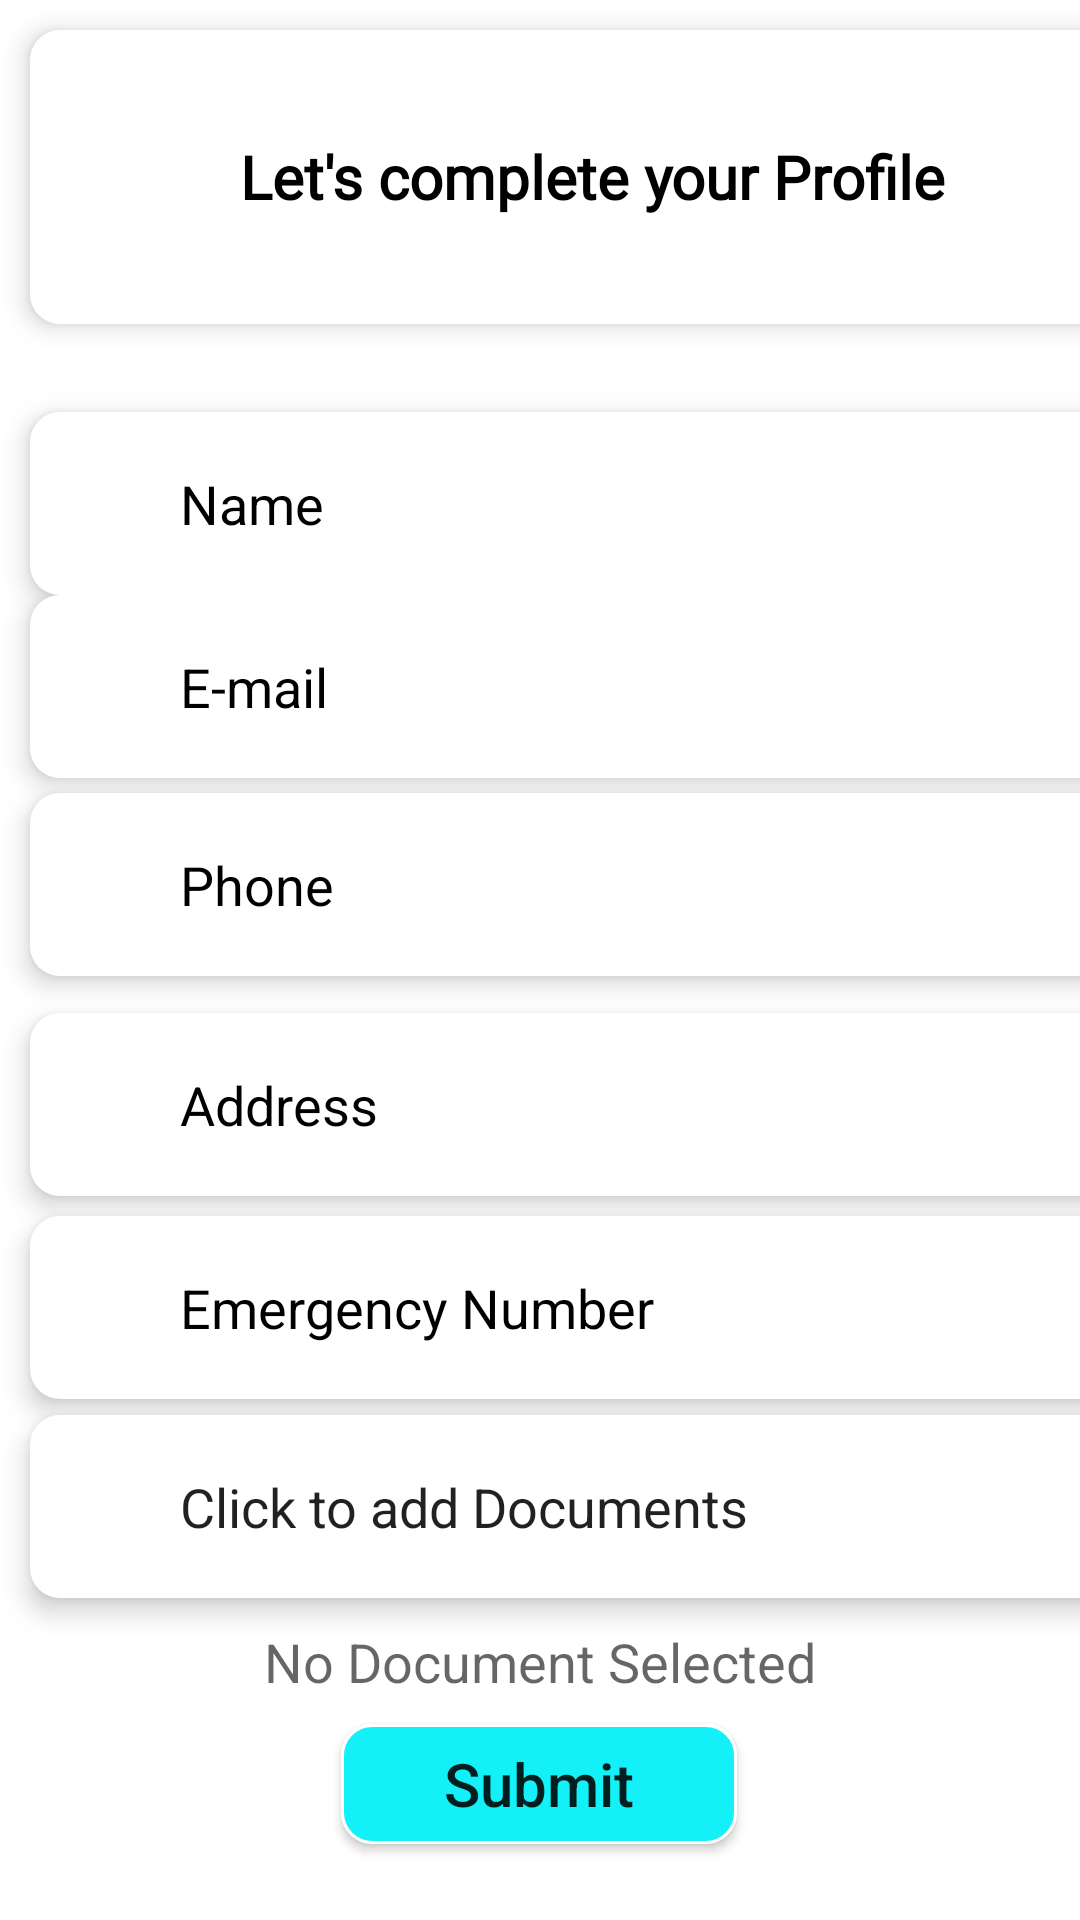

Android layout source for this screen:
<!-- AndroidManifest.xml: fallback theme Theme.MaterialComponents.DayNight.NoActionBar -->
<!-- res/layout/activity_profile_page.xml -->
<?xml version="1.0" encoding="utf-8"?>
<androidx.constraintlayout.widget.ConstraintLayout xmlns:android="http://schemas.android.com/apk/res/android"
    xmlns:app="http://schemas.android.com/apk/res-auto"
    xmlns:tools="http://schemas.android.com/tools"
    android:id="@+id/main"
    android:layout_width="match_parent"
    android:layout_height="match_parent"

    tools:context=".profile_page">


    <LinearLayout
        android:layout_width="392dp"
        android:layout_height="98dp"
        android:layout_margin="10dp"
        android:layout_marginStart="16dp"
        android:background="@drawable/design"
        android:elevation="5dp"
        android:orientation="horizontal"
        app:layout_constraintBottom_toBottomOf="parent"
        app:layout_constraintStart_toStartOf="parent"
        app:layout_constraintTop_toTopOf="parent"
        app:layout_constraintVertical_bias="0.0">

        <ImageView
            android:layout_width="50dp"
            android:layout_height="101dp"
            android:layout_gravity="center"
            android:layout_margin="10dp"
            android:src="@drawable/user__1_" />


        <TextView

            android:layout_width="wrap_content"
            android:layout_height="wrap_content"
            android:layout_gravity="center"
            android:fontFamily="@font/poppins_regular"
            android:text="Let's complete your Profile"
            android:textColor="#000000"
            android:textSize="20sp"
            android:textStyle="bold" />

    </LinearLayout>

    <LinearLayout
        android:id="@+id/linearLayout14"
        android:layout_width="387dp"
        android:layout_height="61dp"
        android:layout_margin="10dp"
        android:layout_marginStart="12dp"
        android:background="@drawable/design"
        android:elevation="5dp"
        android:orientation="horizontal"
        app:layout_constraintBottom_toBottomOf="parent"
        app:layout_constraintStart_toStartOf="parent"
        app:layout_constraintTop_toTopOf="parent"
        app:layout_constraintVertical_bias="0.228">

        <ImageView
            android:layout_width="30dp"
            android:layout_height="31dp"
            android:layout_gravity="center"
            android:layout_margin="10dp"
            android:src="@drawable/user__1_" />


        <EditText
            android:id="@+id/name"

            android:layout_width="wrap_content"
            android:layout_height="match_parent"
            android:background="@color/white"
            android:ems="15"
            android:hint="Name"

            android:inputType="text"
            android:textColorHint="@color/black" />

    </LinearLayout>

    <LinearLayout
        android:layout_width="387dp"
        android:layout_height="61dp"
        android:layout_margin="10dp"
        android:layout_marginStart="8dp"
        android:background="@drawable/design"
        android:elevation="5dp"
        android:orientation="horizontal"
        app:layout_constraintBottom_toBottomOf="parent"
        app:layout_constraintStart_toStartOf="parent"
        app:layout_constraintTop_toTopOf="parent"
        app:layout_constraintVertical_bias="0.337">

        <ImageView
            android:layout_width="30dp"
            android:layout_height="31dp"
            android:layout_gravity="center"
            android:layout_margin="10dp"
            android:src="@drawable/user__1_" />


        <EditText
            android:id="@+id/email"
            
            android:inputType="textEmailAddress"
            android:layout_width="wrap_content"
            android:layout_height="match_parent"
            android:background="@color/white"
            android:ems="15"

            android:hint="E-mail"
            android:textColorHint="@color/black"/>

    </LinearLayout>

    <LinearLayout
        android:layout_width="387dp"
        android:layout_height="61dp"
        android:layout_margin="10dp"
        android:layout_marginStart="8dp"
        android:background="@drawable/design"
        android:elevation="5dp"
        android:orientation="horizontal"
        app:layout_constraintBottom_toBottomOf="parent"
        app:layout_constraintStart_toStartOf="parent"
        app:layout_constraintTop_toTopOf="parent"
        app:layout_constraintVertical_bias="0.455">

        <ImageView
            android:layout_width="30dp"
            android:layout_height="31dp"
            android:layout_gravity="center"
            android:layout_margin="10dp"
            android:src="@drawable/user__1_" />


        <EditText
            android:id="@+id/phone"
            
            android:layout_width="wrap_content"
            android:layout_height="match_parent"
            android:background="@color/white"
            android:ems="15"
android:inputType="phone"
            android:hint="Phone"
            android:textColorHint="@color/black"/>

    </LinearLayout>

    <LinearLayout
        android:layout_width="387dp"
        android:layout_height="61dp"
        android:layout_margin="10dp"
        android:layout_marginStart="12dp"
        android:background="@drawable/design"
        android:elevation="5dp"
        android:orientation="horizontal"
        app:layout_constraintBottom_toBottomOf="parent"
        app:layout_constraintStart_toStartOf="parent"
        app:layout_constraintTop_toTopOf="parent"
        app:layout_constraintVertical_bias="0.586">

        <ImageView
            android:layout_width="30dp"
            android:layout_height="31dp"
            android:layout_gravity="center"
            android:layout_margin="10dp"
            android:src="@drawable/user__1_" />


        <EditText
            android:id="@+id/address"
            
            android:layout_width="wrap_content"
            android:layout_height="match_parent"
            android:background="@color/white"
            android:ems="15"
            android:hint="Address"
            android:inputType="phone"
            android:textColorHint="@color/black" />

    </LinearLayout>

    <LinearLayout
        android:id="@+id/linearLayout12"
        android:layout_width="387dp"
        android:layout_height="61dp"
        android:layout_margin="10dp"
        android:layout_marginStart="8dp"
        android:background="@drawable/design"
        android:elevation="5dp"
        android:orientation="horizontal"
        app:layout_constraintBottom_toBottomOf="parent"
        app:layout_constraintStart_toStartOf="parent"
        app:layout_constraintTop_toTopOf="parent"
        app:layout_constraintVertical_bias="0.707">

        <ImageView
            android:layout_width="30dp"
            android:layout_height="31dp"
            android:layout_gravity="center"
            android:layout_margin="10dp"
            android:src="@drawable/user__1_" />


        <EditText
            android:id="@+id/enumber"

            android:layout_width="wrap_content"
            android:layout_height="match_parent"
            android:background="@color/white"
            android:ems="15"
            android:hint="Emergency Number"
            android:inputType="phone"
            android:textColorHint="@color/black" />

    </LinearLayout>


    <LinearLayout
        android:id="@+id/linearLayout13"
        android:layout_width="387dp"
        android:layout_height="61dp"
        android:layout_margin="10dp"
        android:layout_marginStart="12dp"
        android:background="@drawable/design"
        android:elevation="5dp"
        android:orientation="horizontal"
        app:layout_constraintBottom_toBottomOf="parent"
        app:layout_constraintStart_toStartOf="parent"
        app:layout_constraintTop_toTopOf="parent"
        app:layout_constraintVertical_bias="0.826">

        <ImageView
            android:layout_width="30dp"
            android:layout_height="31dp"
            android:layout_gravity="center"
            android:layout_margin="10dp"
            android:src="@drawable/user__1_" />


        <EditText
            android:id="@+id/pickDocument"


            android:layout_width="wrap_content"
            android:layout_height="match_parent"
            android:background="@color/white"
            android:ems="15"
            android:text="Click to add Documents"
            android:textAllCaps="false"
            android:textColorHint="@color/black" />

    </LinearLayout>

    <androidx.appcompat.widget.AppCompatButton
        android:id="@+id/buttonSubmit"
        android:layout_width="132dp"
        android:layout_height="40dp"


        android:background="@drawable/book_btn"
        android:text="Submit"
        android:textAllCaps="false"
        android:textSize="20sp"

        app:layout_constraintBottom_toBottomOf="parent"
        app:layout_constraintEnd_toEndOf="parent"
        app:layout_constraintHorizontal_bias="0.498"
        app:layout_constraintStart_toStartOf="parent"
        app:layout_constraintTop_toTopOf="parent"
        app:layout_constraintVertical_bias="0.958"
        tools:ignore="DuplicateIds" />

    <TextView
        android:id="@+id/tvFileName"
        android:layout_width="wrap_content"
        android:layout_height="wrap_content"
        android:text="No Document Selected"
        android:textAppearance="?android:attr/textAppearanceMedium"
        app:layout_constraintBottom_toTopOf="@+id/buttonSubmit"
        app:layout_constraintEnd_toEndOf="parent"
        app:layout_constraintStart_toStartOf="parent"
        app:layout_constraintTop_toBottomOf="@+id/linearLayout13" />


</androidx.constraintlayout.widget.ConstraintLayout>
<!-- resources referenced by this layout -->
<resources>
  <color name="black">#000000</color>
  <color name="white">#FFFFFFFF</color>
  <!-- drawable book_btn (drawable) -->
  <?xml version="1.0" encoding="utf-8"?>
  <shape xmlns:android="http://schemas.android.com/apk/res/android">
  
      <corners
          android:radius="10dp"
          />
      <solid
          android:color="#14F0F8"
          />
  <stroke android:width="1dp"
      android:color="#FFFFFF"/>
  </shape>
  <!-- drawable design (drawable) -->
  <?xml version="1.0" encoding="utf-8"?>
  <shape xmlns:android="http://schemas.android.com/apk/res/android"
      android:shape="rectangle">
  
      <solid android:color="#FFFFFF" />
  
      <corners android:radius="10dp" />
   />
  
  
  </shape>
</resources>
